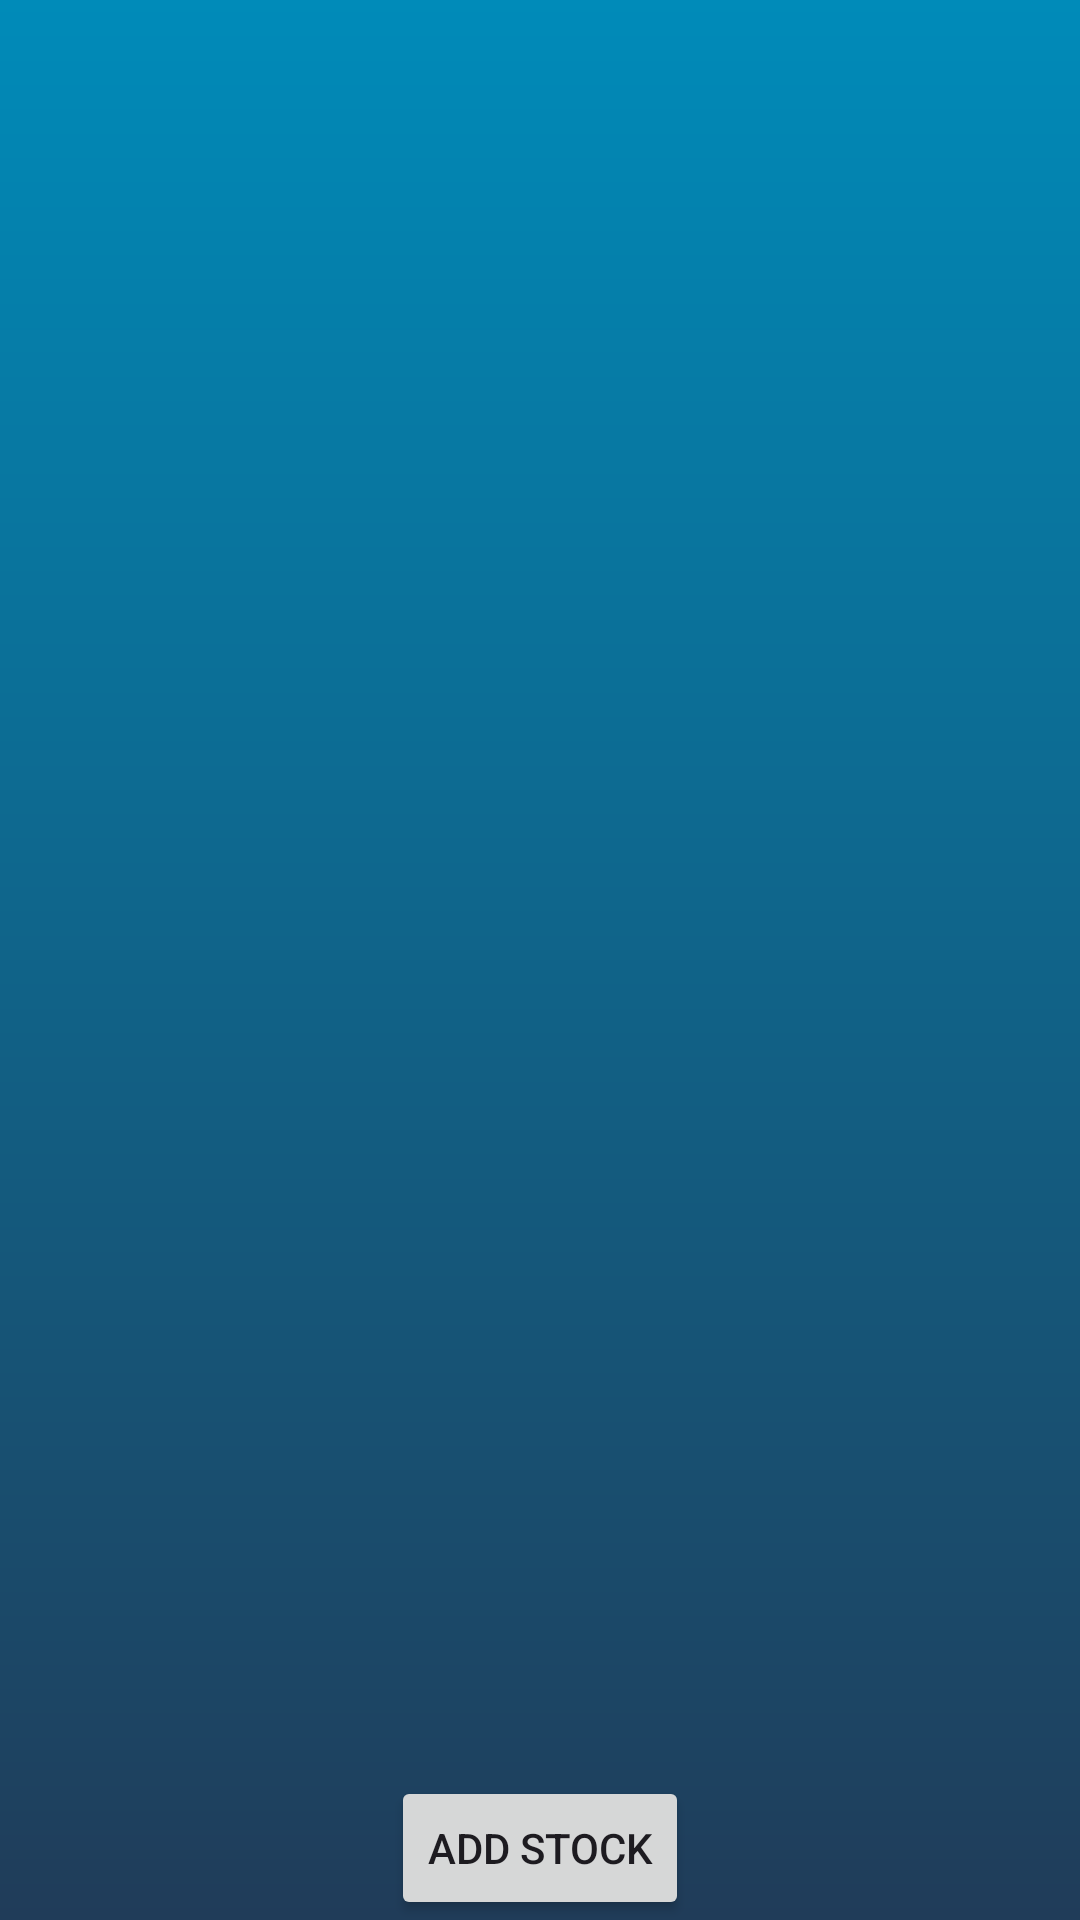

Produce the Android XML layout that renders to this screen, including the resource entries it uses.
<!-- AndroidManifest.xml: application theme Theme.JJwarehouse -->
<!-- res/layout/fragment_data_grid.xml -->
<?xml version="1.0" encoding="utf-8"?>
<androidx.constraintlayout.widget.ConstraintLayout xmlns:android="http://schemas.android.com/apk/res/android"
    android:layout_width="match_parent"
    android:layout_height="match_parent"
    android:background="@drawable/gradient_background"
    xmlns:app="http://schemas.android.com/apk/res-auto">
    <androidx.recyclerview.widget.RecyclerView
        android:id="@+id/dataGrid"
        android:layout_width="match_parent"
        android:layout_height="match_parent"/>
    <Button
        android:id="@+id/addDataButton"
        android:layout_width="wrap_content"
        android:layout_height="wrap_content"
        android:text="@string/add_data"
        app:layout_constraintBottom_toBottomOf="parent"
        app:layout_constraintStart_toStartOf="parent"
        app:layout_constraintEnd_toEndOf="parent"/>

</androidx.constraintlayout.widget.ConstraintLayout>
<!-- resources referenced by this layout -->
<resources>
  <!-- drawable gradient_background (drawable) -->
  <shape xmlns:android="http://schemas.android.com/apk/res/android"
      android:shape="rectangle">
      <gradient
          android:startColor="#203C59"
          android:endColor="#008BB9"
          android:angle="90"/>
  </shape>
  <string name="add_data">Add Stock</string>
  <style name="Theme.JJwarehouse" parent="Base.Theme.JJwarehouse" />
  <style name="Base.Theme.JJwarehouse" parent="Theme.Material3.DayNight.NoActionBar">
          
          
      </style>
</resources>
